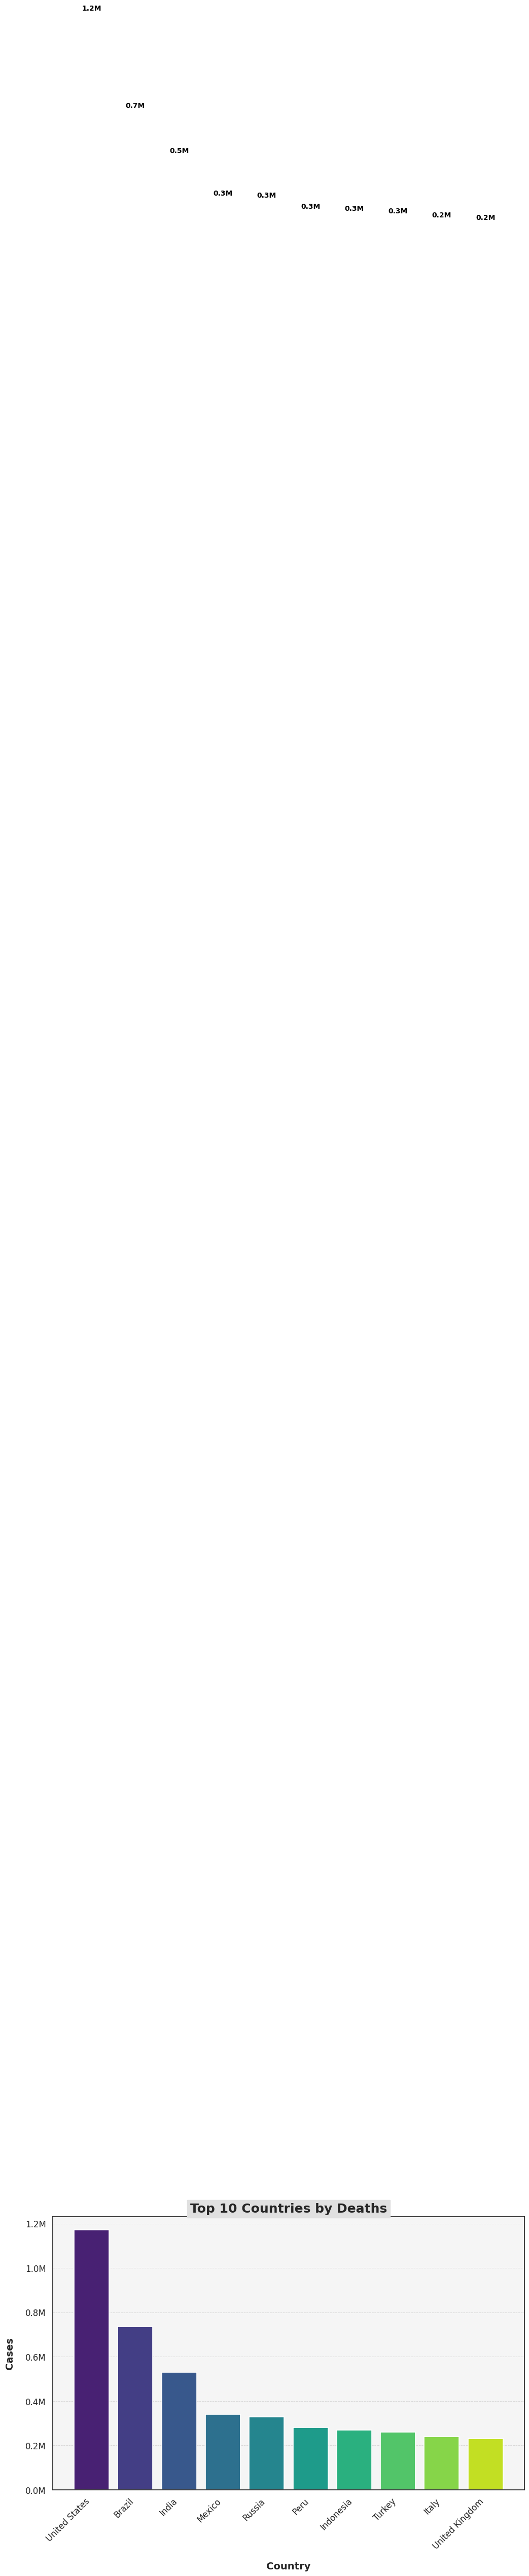

Recreate this plot in Python.

from matplotlib import pyplot as plt
from matplotlib.ticker import FuncFormatter
import seaborn as sns

# Apply a seaborn style
sns.set(style="white")

# Data

top_10_countries_by_deaths = {
    "United States": 1173000,
    "Brazil": 735000,
    "India": 530000,
    "Mexico": 340000,
    "Russia": 330000,
    "Peru": 280000,
    "Indonesia": 270000,
    "Turkey": 260000,
    "Italy": 240000,
    "United Kingdom": 230000
}

# Plot
categories = list(top_10_countries_by_deaths.keys())
values = list(top_10_countries_by_deaths.values())

fig, ax = plt.subplots(figsize=(12, 7))  # Adjust figure size for better readability

# Create a bar plot with improved style
bars = ax.bar(categories, values, color=sns.color_palette("viridis", len(categories)), edgecolor='w', linewidth=1.2)

# Add value labels on top of bars
for bar in bars:
    yval = bar.get_height()
    ax.text(bar.get_x() + bar.get_width()/2, yval + 1e7, f'{yval * 1e-6:.1f}M', ha='center', va='bottom', fontsize=10, color='black', weight='bold')

def millions_formatter(x, pos):
    """Formatter function to display y-axis values in millions."""
    return f'{x * 1e-6:.1f}M'

# Apply the custom formatter to the y-axis
ax.yaxis.set_major_formatter(FuncFormatter(millions_formatter))

# Customization
plt.title("Top 10 Countries by Covid Deaths", fontsize=18, fontweight='bold', pad=20)
plt.xlabel("Country", fontsize=14, fontweight='bold', labelpad=15)
plt.ylabel("Cases", fontsize=14, fontweight='bold', labelpad=15)
plt.xticks(rotation=45, ha='right', fontsize=12)
plt.yticks(fontsize=12)

# Add gridlines for y-axis for better readability
ax.yaxis.grid(True, linestyle='--', alpha=0.7, linewidth=0.7)

# Add a background color
ax.set_facecolor('#f5f5f5')

# Add a title background
plt.title("Top 10 Countries by Deaths", fontsize=18, fontweight='bold', backgroundcolor='#e0e0e0')

# Improve layout
plt.tight_layout()

# Save the plot to a PNG file
plt.savefig('second_plot.png')

# Display
plt.show()
plt.savefig('second_plot.png')

# Display
plt.show()
